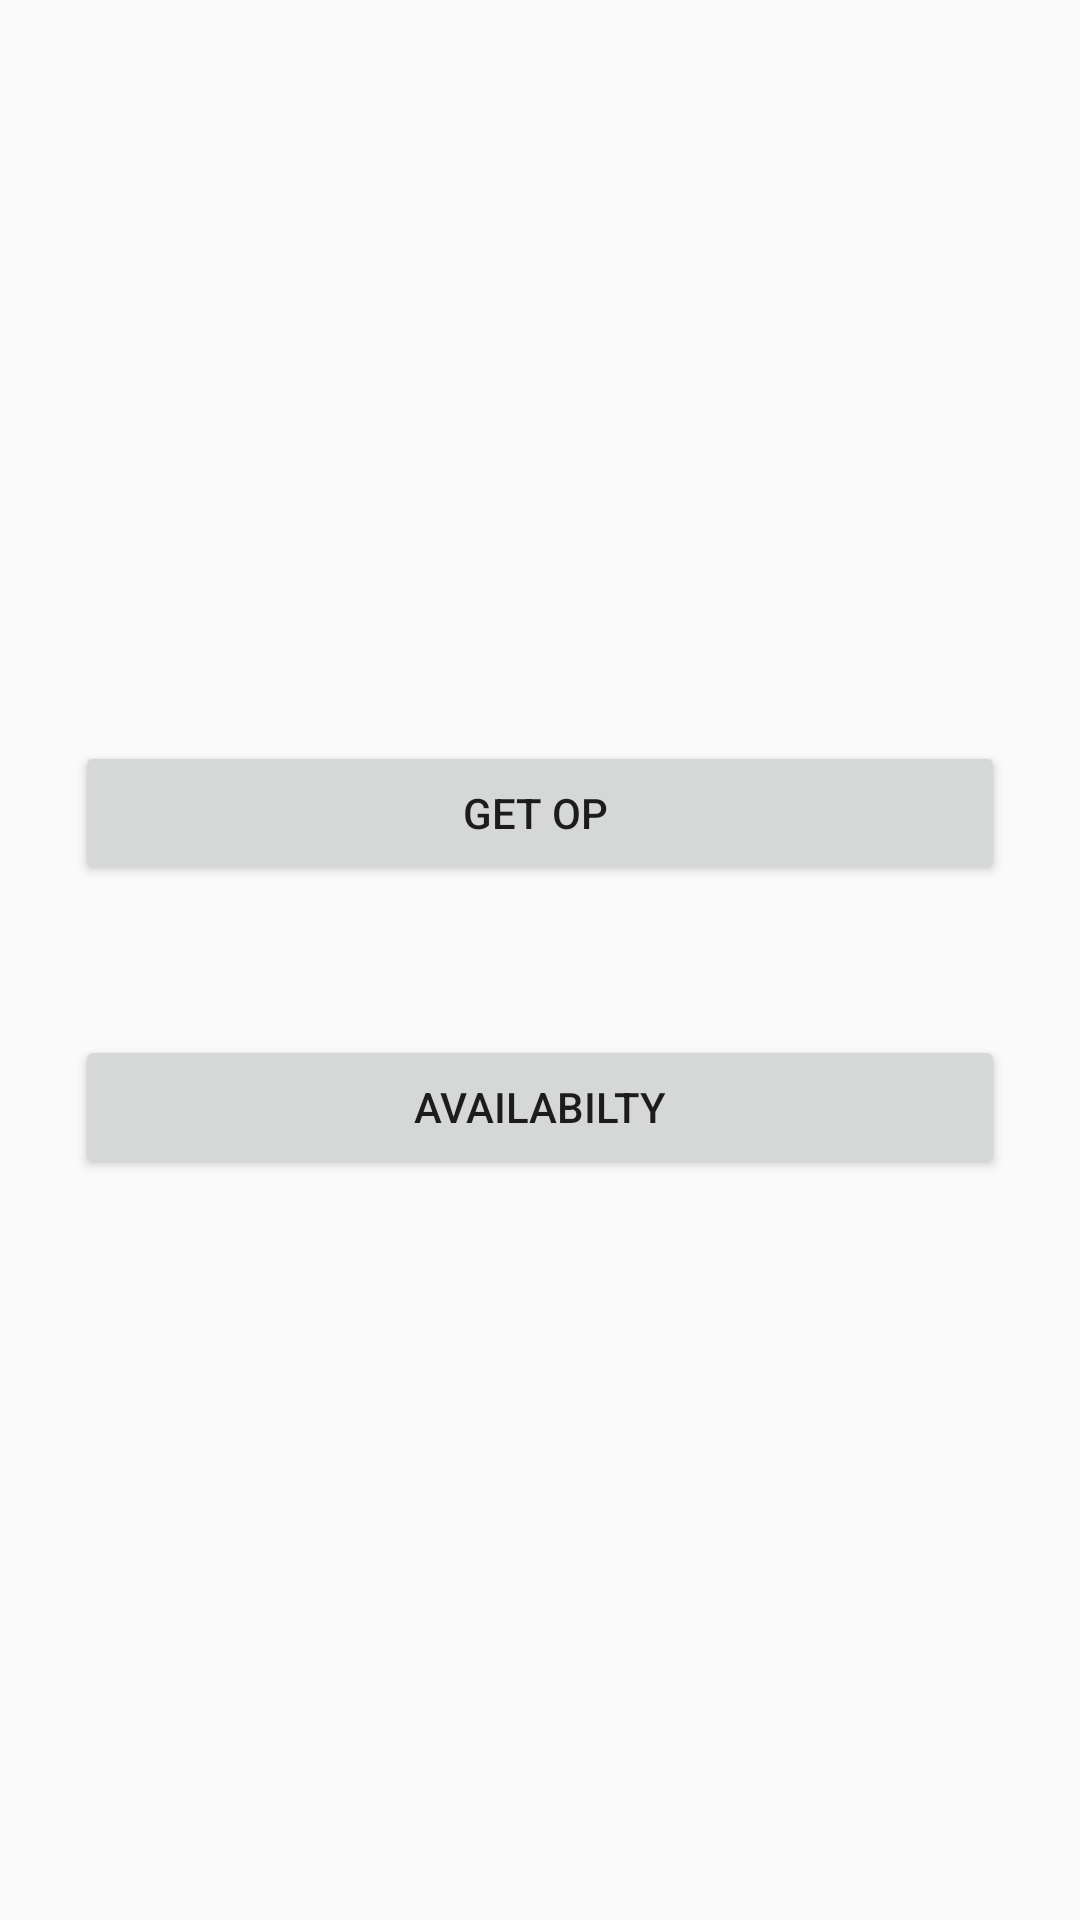

Write the Android layout XML for this screen, with the resource values it uses.
<!-- AndroidManifest.xml: application theme AppTheme -->
<!-- res/layout/activity_doctor_sucess.xml -->
<?xml version="1.0" encoding="utf-8"?>
<LinearLayout
    android:orientation="vertical"
    android:gravity="center"
    xmlns:android="http://schemas.android.com/apk/res/android" android:layout_width="match_parent"
    android:layout_height="match_parent">

    <Button
        android:text="GET OP "
        android:id="@+id/getOp"
        android:layout_margin="25dp"
        android:layout_width="match_parent"
        android:layout_height="wrap_content" />

    <Button
        android:id="@+id/availabilty"
        android:text="Availabilty"
        android:layout_margin="25dp"
        android:layout_width="match_parent"
        android:layout_height="wrap_content" />
</LinearLayout>
<!-- resources referenced by this layout -->
<resources>
  <style name="AppTheme" parent="Theme.AppCompat.Light.DarkActionBar">
          
          <item name="colorPrimary">@color/colorAccent</item>
          <item name="colorPrimaryDark">@color/colorPrimaryDark</item>
          <item name="colorAccent">@color/colorAccent</item>
          <item name="drawerArrowStyle">@style/DrawerHamburgerStyle</item>
      </style>
  <color name="colorAccent">#00796b</color>
  <color name="colorPrimaryDark">#00695c</color>
  <style name="DrawerHamburgerStyle" parent="@style/Widget.AppCompat.DrawerArrowToggle">
          <item name="spinBars">true</item>
          <item name="color">@color/colorAccent</item>
      </style>
</resources>
